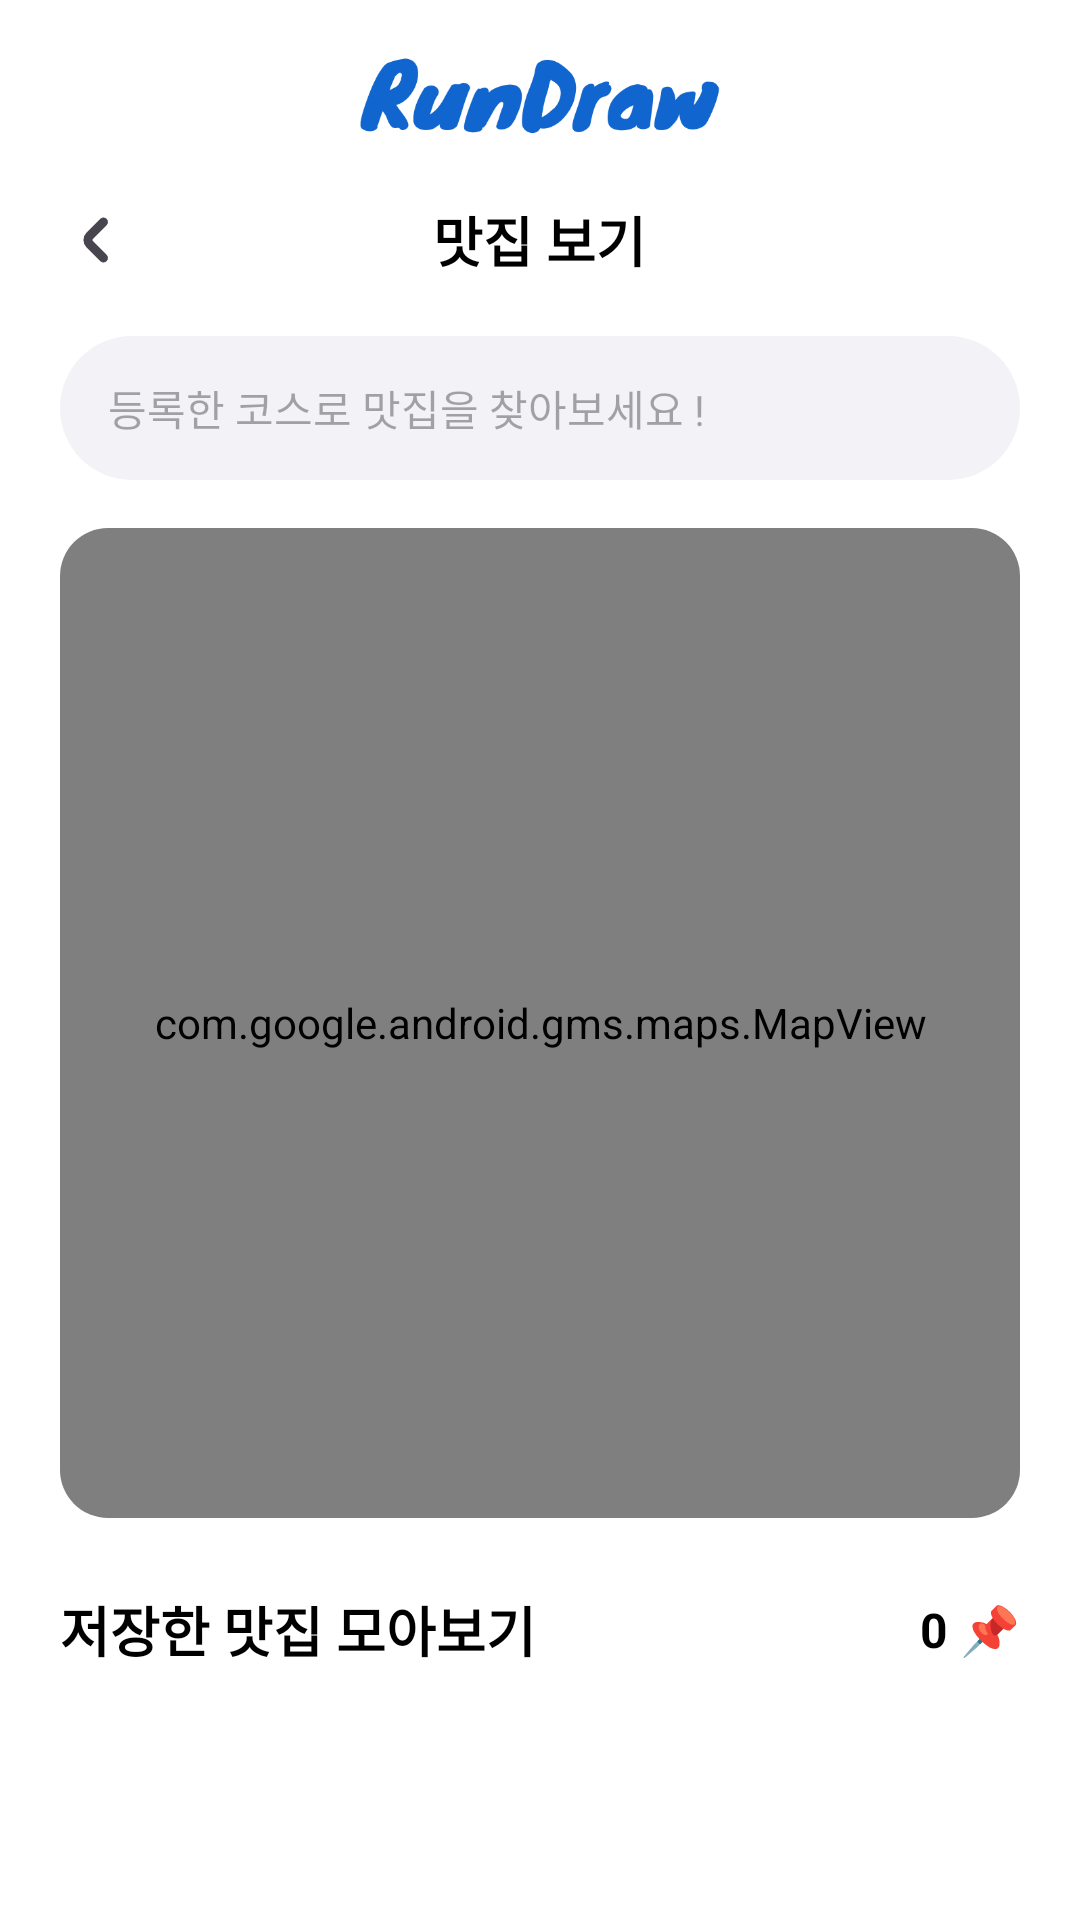

Reconstruct the res/layout file that produces this screen, plus the resources it refers to.
<!-- AndroidManifest.xml: application theme Theme.RundrawFE -->
<!-- res/layout/activity_restaurant.xml -->
<?xml version="1.0" encoding="utf-8"?>
<ScrollView xmlns:android="http://schemas.android.com/apk/res/android"
    xmlns:app="http://schemas.android.com/apk/res-auto"
    xmlns:tools="http://schemas.android.com/tools"
    android:layout_width="match_parent"
    android:layout_height="match_parent"
    android:background="#FFFFFF"
    android:fillViewport="true">

    <RelativeLayout
        android:id="@+id/some_id"
        android:layout_width="match_parent"
        android:layout_height="wrap_content"
        android:background="#FFFFFF"
        android:paddingBottom="30dp">

        
        <ImageView
            android:id="@+id/ivAppLogo"
            android:layout_width="120dp"
            android:layout_height="32dp"
            android:layout_centerHorizontal="true"
            android:layout_marginTop="16dp"
            android:scaleType="fitCenter"
            android:src="@drawable/ic_rundraw_logo" />

        
        <RelativeLayout
            android:id="@+id/layoutTopBar"
            android:layout_width="match_parent"
            android:layout_height="48dp"
            android:layout_below="@id/ivAppLogo"
            android:layout_marginTop="8dp">

            <ImageView
                android:id="@+id/btnBack"
                android:layout_width="24dp"
                android:layout_height="24dp"
                android:layout_centerVertical="true"
                android:layout_marginStart="20dp"
                android:src="@drawable/ic_back" />

            <TextView
                android:id="@+id/tvTitle"
                android:layout_width="wrap_content"
                android:layout_height="wrap_content"
                android:layout_centerInParent="true"
                android:text="맛집 보기"
                android:textColor="#000000"
                android:textSize="18sp"
                android:textStyle="bold" />
        </RelativeLayout>

        
        <EditText
            android:id="@+id/etSearch"
            android:layout_width="match_parent"
            android:layout_height="48dp"
            android:layout_below="@id/layoutTopBar"
            android:layout_centerHorizontal="true"
            android:layout_marginStart="20dp"
            android:layout_marginTop="8dp"
            android:layout_marginEnd="20dp"
            android:background="@drawable/bg_search_box"
            android:hint="등록한 코스로 맛집을 찾아보세요 !"
            android:paddingStart="16dp"
            android:textColor="#000000"
            android:textSize="14sp" />
        
        <androidx.recyclerview.widget.RecyclerView
            android:id="@+id/rvAutocomplete"
            android:layout_width="match_parent"
            android:layout_height="200dp"
            android:layout_marginTop="50dp"
            android:visibility="gone"
            android:background="@android:color/white"
            elevation="4dp" />

        
        <androidx.cardview.widget.CardView
            android:id="@+id/cardMapArea"
            android:layout_width="match_parent"
            android:layout_height="330dp"
            android:layout_below="@id/etSearch"
            android:layout_centerHorizontal="true"
            android:layout_marginStart="20dp"
            android:layout_marginTop="16dp"
            android:layout_marginEnd="20dp"
            app:cardCornerRadius="16dp"
            app:cardElevation="0dp">

            
            <com.google.android.gms.maps.MapView
                android:id="@+id/mapView"
                android:layout_width="match_parent"
                android:layout_height="match_parent" />
        </androidx.cardview.widget.CardView>
        
        <LinearLayout
            android:id="@+id/layoutSavedHeader"
            android:layout_width="match_parent"
            android:layout_height="wrap_content"
            android:layout_below="@id/cardMapArea"
            android:layout_marginStart="20dp"
            android:layout_marginTop="24dp"
            android:layout_marginEnd="20dp"
            android:gravity="center_vertical"
            android:orientation="horizontal">

            <TextView
                android:layout_width="wrap_content"
                android:layout_height="wrap_content"
                android:text="저장한 맛집 모아보기"
                android:textColor="#000000"
                android:textSize="18sp"
                android:textStyle="bold" />

            <View
                android:layout_width="0dp"
                android:layout_height="0dp"
                android:layout_weight="1" />

            <TextView
                android:id="@+id/tvSavedCount"
                android:layout_width="wrap_content"
                android:layout_height="wrap_content"
                android:text="0 📌"
                android:textColor="#000000"
                android:textSize="16sp"
                android:textStyle="bold" />
        </LinearLayout>

        
        <androidx.recyclerview.widget.RecyclerView
            android:id="@+id/recyclerViewSaved"
            android:layout_width="match_parent"
            android:layout_height="wrap_content"
            android:layout_below="@id/layoutSavedHeader"
            android:layout_centerHorizontal="true"
            android:layout_marginStart="20dp"
            android:layout_marginTop="12dp"
            android:layout_marginEnd="20dp"
            android:nestedScrollingEnabled="false"
            tools:listitem="@layout/item_saved_restaurant" />

    </RelativeLayout>
</ScrollView>
<!-- res/layout/item_saved_restaurant.xml (included above) -->
<?xml version="1.0" encoding="utf-8"?>
<LinearLayout xmlns:android="http://schemas.android.com/apk/res/android"
    android:layout_width="match_parent"
    android:layout_height="wrap_content"
    android:orientation="horizontal"
    android:gravity="center_vertical"
    android:paddingStart="16dp"
    android:paddingTop="12dp"
    android:paddingEnd="16dp"
    android:paddingBottom="12dp">

    
    <ImageView
        android:id="@+id/imgRestaurant"
        android:layout_width="80dp"
        android:layout_height="80dp"
        android:scaleType="centerCrop"
        android:src="@drawable/img_restaurant" />

    
    <LinearLayout
        android:layout_width="0dp"
        android:layout_height="wrap_content"
        android:layout_weight="1"
        android:layout_marginStart="16dp"
        android:orientation="vertical">

        
        <TextView
            android:id="@+id/tvRestaurantName"
            android:layout_width="wrap_content"
            android:layout_height="wrap_content"
            android:text="따우전드"
            android:textColor="#000000"
            android:textSize="18sp"
            android:textStyle="bold" />

        
        <Button
            android:id="@+id/btnCourseTag"
            android:layout_width="wrap_content"
            android:layout_height="32dp"
            android:layout_marginTop="10dp"
            android:background="@drawable/bg_course_tag"
            android:insetTop="0dp"
            android:insetBottom="0dp"
            android:paddingStart="10dp"
            android:paddingEnd="10dp"
            android:stateListAnimator="@null"
            android:text="하트 코스"
            android:textColor="#ffffff"
            android:textSize="12sp"/>

    </LinearLayout>

</LinearLayout>
<!-- resources referenced by this layout -->
<resources>
  <!-- drawable bg_course_tag (drawable) -->
  <?xml version="1.0" encoding="utf-8"?>
  <shape xmlns:android="http://schemas.android.com/apk/res/android">
  
      <solid android:color="#ffffff"/>
  
      <corners
          android:radius="12dp"/>
  
      
      <stroke
          android:width="2dp"
          android:color="#0D51A5"/>
  
      <padding
          android:left="8dp"
          android:right="8dp"
          android:top="4dp"
          android:bottom="4dp"/>
  
  </shape>
  <!-- drawable bg_search_box (drawable) -->
  <?xml version="1.0" encoding="utf-8"?>
  <shape xmlns:android="http://schemas.android.com/apk/res/android">
      
      <solid android:color="#F2F2F7" />
      
      <corners android:radius="24dp" />
  </shape>
  <!-- drawable ic_back (drawable) -->
  <?xml version="1.0" encoding="utf-8"?>
  <vector xmlns:android="http://schemas.android.com/apk/res/android" android:width="24dp" android:height="24dp" android:viewportWidth="24" android:viewportHeight="24" android:tint="?attr/colorControlNormal">
      <path android:fillColor="@android:color/white" android:pathData="M10.957,12.354a.5.5,0,0,1,0-.708l4.586-4.585a1.5,1.5,0,0,0-2.121-2.122L8.836,9.525a3.505,3.505,0,0,0,0,4.95l4.586,4.586a1.5,1.5,0,0,0,2.121-2.122Z"/>
  </vector>
  <!-- drawable ic_rundraw_logo: png bitmap (drawable, 7431 bytes) -->
  <!-- drawable img_restaurant (drawable) -->
  <?xml version="1.0" encoding="utf-8"?>
  <vector xmlns:android="http://schemas.android.com/apk/res/android"
      android:width="24dp"
      android:height="24dp"
      android:tint="?attr/colorControlNormal"
      android:viewportWidth="24"
      android:viewportHeight="24">
      <path
          android:fillColor="@android:color/white"
          android:pathData="M24,22a1,1,0,0,1-1,1H1a1,1,0,0,1,0-2H23A1,1,0,0,1,24,22ZM2,19H22a1,1,0,0,0,1-1V17A11.01,11.01,0,0,0,13,6.051V4.723a2,2,0,1,0-2,0V6.051A11.01,11.01,0,0,0,1,17v1A1,1,0,0,0,2,19Z" />
  </vector>
  <style name="Theme.RundrawFE" parent="Base.Theme.RundrawFE" />
  <style name="Base.Theme.RundrawFE" parent="Theme.Material3.DayNight.NoActionBar">
          <item name="colorPrimary">#4084D8</item>
          <item name="colorSecondary">#4084D8</item>
          <item name="colorSecondaryContainer">#FFFFFF</item>
  
          <item name="android:windowSplashScreenBackground" tools:targetApi="31">
              @color/white
          </item>
      </style>
  <color name="white">#FFFFFFFF</color>
</resources>
